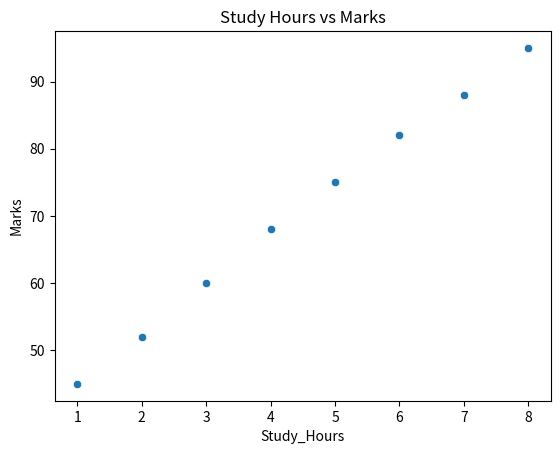
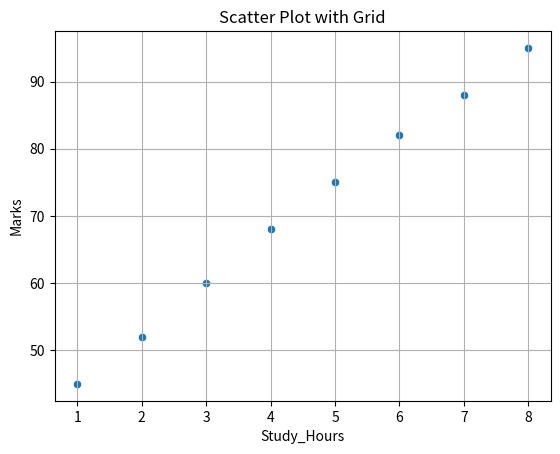
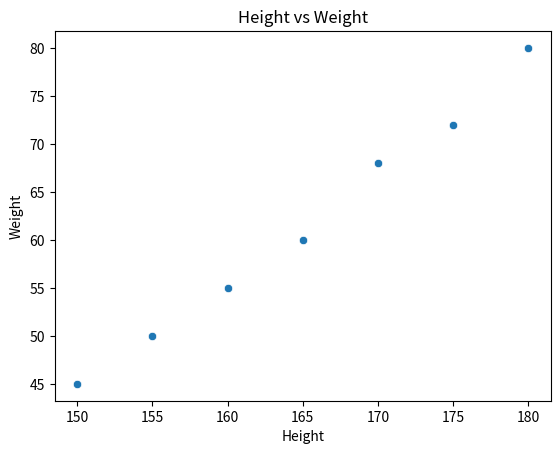
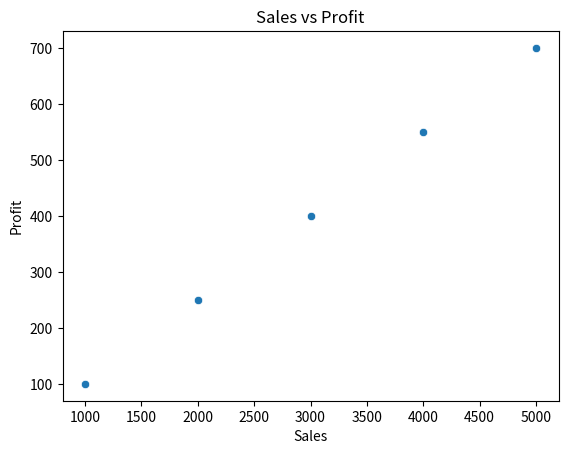
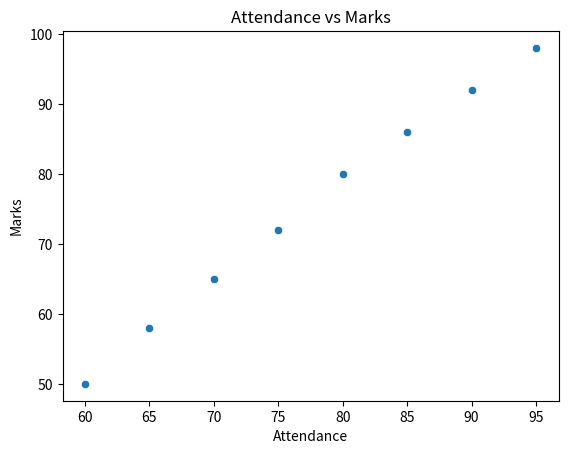
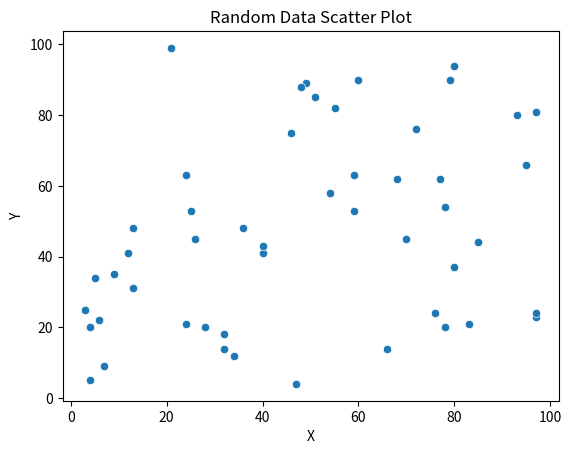
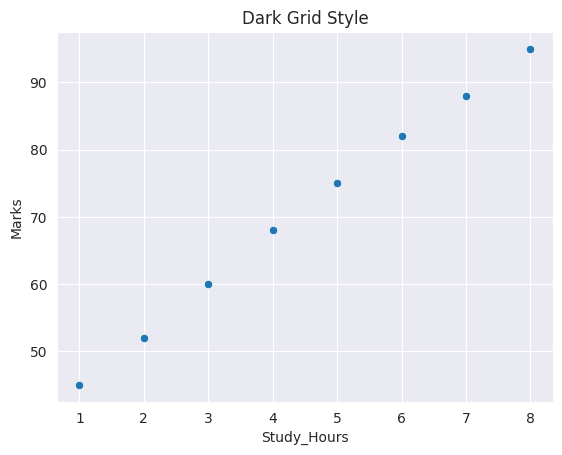
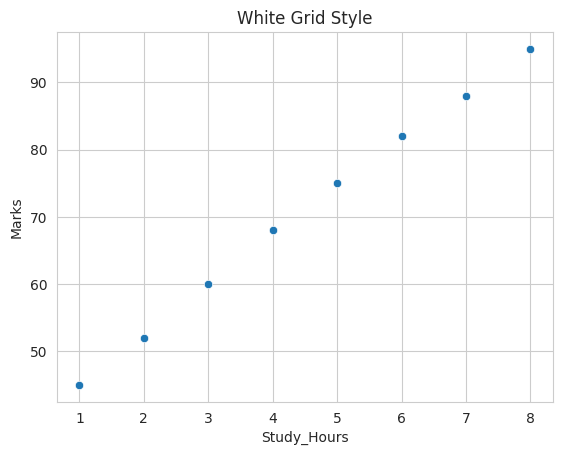
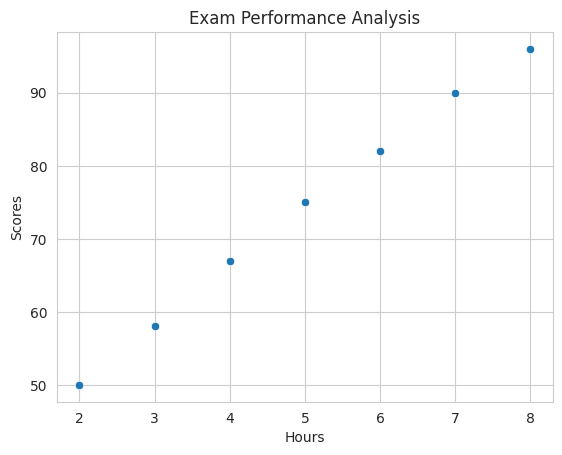
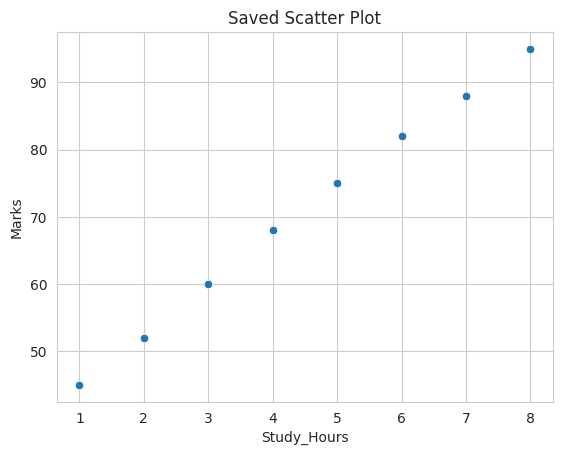

Write the Python code that produced these figures, in order. (Note: this script raises an exception after producing the figures.)
# ======================================
# Day 076: Seaborn Scatter Plots
# Author: Saloni Tiwari
# Repository: python-complete-learning-path
# Description:
# Understanding Scatter Plots using
# Seaborn
# ======================================

print("=" * 50)
print("DAY 076 - SEABORN SCATTER PLOTS")
print("=" * 50)

# ======================================
# IMPORT LIBRARIES
# ======================================

import seaborn as sns
import matplotlib.pyplot as plt
import pandas as pd
import numpy as np

# ======================================
# PROFESSIONAL NOTES
# ======================================

"""
What is a Scatter Plot?

A Scatter Plot is used to show
the relationship between two
numerical variables.

Seaborn Function:

sns.scatterplot()

Applications:

1. Study Hours vs Marks
2. Height vs Weight
3. Sales vs Profit
4. Age vs Salary
5. Machine Learning

Advantages:

1. Detect Relationships
2. Find Correlations
3. Identify Outliers
4. Data Exploration
"""

# ======================================
# SAMPLE DATA
# ======================================

student_data = pd.DataFrame(
    {
        "Study_Hours": [
            1, 2, 3, 4, 5,
            6, 7, 8
        ],
        "Marks": [
            45, 52, 60, 68,
            75, 82, 88, 95
        ]
    }
)

print("\nSTUDENT DATA")
print(student_data)

# ======================================
# 1. BASIC SCATTER PLOT
# ======================================

print("\n1. BASIC SCATTER PLOT")

sns.scatterplot(
    data=student_data,
    x="Study_Hours",
    y="Marks"
)

plt.title(
    "Study Hours vs Marks"
)

plt.show()

# ======================================
# 2. SCATTER WITH GRID
# ======================================

print("\n2. SCATTER WITH GRID")

sns.scatterplot(
    data=student_data,
    x="Study_Hours",
    y="Marks"
)

plt.grid(True)

plt.title(
    "Scatter Plot with Grid"
)

plt.show()

# ======================================
# 3. HEIGHT VS WEIGHT
# ======================================

print("\n3. HEIGHT VS WEIGHT")

health_data = pd.DataFrame(
    {
        "Height": [
            150, 155, 160,
            165, 170, 175, 180
        ],
        "Weight": [
            45, 50, 55,
            60, 68, 72, 80
        ]
    }
)

sns.scatterplot(
    data=health_data,
    x="Height",
    y="Weight"
)

plt.title(
    "Height vs Weight"
)

plt.show()

# ======================================
# 4. SALES VS PROFIT
# ======================================

print("\n4. SALES VS PROFIT")

business_data = pd.DataFrame(
    {
        "Sales": [
            1000, 2000, 3000,
            4000, 5000
        ],
        "Profit": [
            100, 250, 400,
            550, 700
        ]
    }
)

sns.scatterplot(
    data=business_data,
    x="Sales",
    y="Profit"
)

plt.title(
    "Sales vs Profit"
)

plt.show()

# ======================================
# 5. ATTENDANCE VS MARKS
# ======================================

print("\n5. ATTENDANCE VS MARKS")

attendance_data = pd.DataFrame(
    {
        "Attendance": [
            60, 65, 70, 75,
            80, 85, 90, 95
        ],
        "Marks": [
            50, 58, 65, 72,
            80, 86, 92, 98
        ]
    }
)

sns.scatterplot(
    data=attendance_data,
    x="Attendance",
    y="Marks"
)

plt.title(
    "Attendance vs Marks"
)

plt.show()

# ======================================
# 6. RANDOM DATASET
# ======================================

print("\n6. RANDOM DATASET")

random_data = pd.DataFrame(
    {
        "X":
        np.random.randint(
            1,
            100,
            50
        ),

        "Y":
        np.random.randint(
            1,
            100,
            50
        )
    }
)

sns.scatterplot(
    data=random_data,
    x="X",
    y="Y"
)

plt.title(
    "Random Data Scatter Plot"
)

plt.show()

# ======================================
# 7. DARKGRID STYLE
# ======================================

print("\n7. DARKGRID STYLE")

sns.set_style(
    "darkgrid"
)

sns.scatterplot(
    data=student_data,
    x="Study_Hours",
    y="Marks"
)

plt.title(
    "Dark Grid Style"
)

plt.show()

# ======================================
# 8. WHITEGRID STYLE
# ======================================

print("\n8. WHITEGRID STYLE")

sns.set_style(
    "whitegrid"
)

sns.scatterplot(
    data=student_data,
    x="Study_Hours",
    y="Marks"
)

plt.title(
    "White Grid Style"
)

plt.show()

# ======================================
# 9. EXAM PERFORMANCE
# ======================================

print("\n9. EXAM PERFORMANCE")

exam_data = pd.DataFrame(
    {
        "Hours": [
            2, 3, 4, 5,
            6, 7, 8
        ],
        "Scores": [
            50, 58, 67,
            75, 82, 90, 96
        ]
    }
)

sns.scatterplot(
    data=exam_data,
    x="Hours",
    y="Scores"
)

plt.title(
    "Exam Performance Analysis"
)

plt.show()

# ======================================
# 10. SAVE SCATTER PLOT
# ======================================

print("\n10. SAVE SCATTER PLOT")

sns.scatterplot(
    data=student_data,
    x="Study_Hours",
    y="Marks"
)

plt.title(
    "Saved Scatter Plot"
)

plt.savefig(
    "seaborn_scatter_plot.png"
)

plt.close()

print(
    "Scatter Plot Saved Successfully"
)

# ======================================
# 11. USER INPUT EXAMPLE
# ======================================

print("\n11. USER INPUT EXAMPLE")

hours = int(
    input(
        "Enter Study Hours: "
    )
)

marks = int(
    input(
        "Enter Marks: "
    )
)

print(
    f"Hours: {hours}"
)

print(
    f"Marks: {marks}"
)

# ======================================
# 12. MINI PROJECT
# ======================================

print("\n12. MINI PROJECT")

project_data = pd.DataFrame(
    {
        "Study_Hours": [
            1, 2, 3, 4, 5,
            6, 7, 8, 9, 10
        ],

        "Marks": [
            42, 50, 57, 64, 70,
            78, 84, 89, 94, 98
        ]
    }
)

print(project_data)

sns.scatterplot(
    data=project_data,
    x="Study_Hours",
    y="Marks"
)

plt.title(
    "Student Performance Dashboard"
)

plt.xlabel(
    "Study Hours"
)

plt.ylabel(
    "Marks"
)

plt.grid(True)

plt.show()

print(
    "Highest Marks:",
    project_data["Marks"].max()
)

print(
    "Lowest Marks:",
    project_data["Marks"].min()
)

print(
    "Average Marks:",
    round(
        project_data["Marks"].mean(),
        2
    )
)

# ======================================
# EXERCISES
# ======================================

"""
Exercise 1:
Create a scatter plot
using height and weight.

Exercise 2:
Create a scatter plot
using attendance and marks.

Exercise 3:
Apply:

- darkgrid
- whitegrid

Exercise 4:
Save chart as PNG.
"""

# ======================================
# INTERVIEW QUESTIONS
# ======================================

"""
Q1. What is sns.scatterplot()?

Q2. Why use scatter plots?

Q3. What is correlation?

Q4. How are outliers detected?

Q5. Difference between
Line Plot and Scatter Plot?
"""

# ======================================
# CHALLENGE PROJECT
# ======================================

"""
Create a Student Analytics System.

Columns:

1. Study Hours
2. Attendance
3. Marks

Generate:

1. Study Hours vs Marks
2. Attendance vs Marks
3. Correlation Analysis
4. Performance Report

Identify patterns in data.
"""

# ======================================
# END OF FILE
# ======================================

print(
    "\nDay 076 Completed Successfully!"
)
